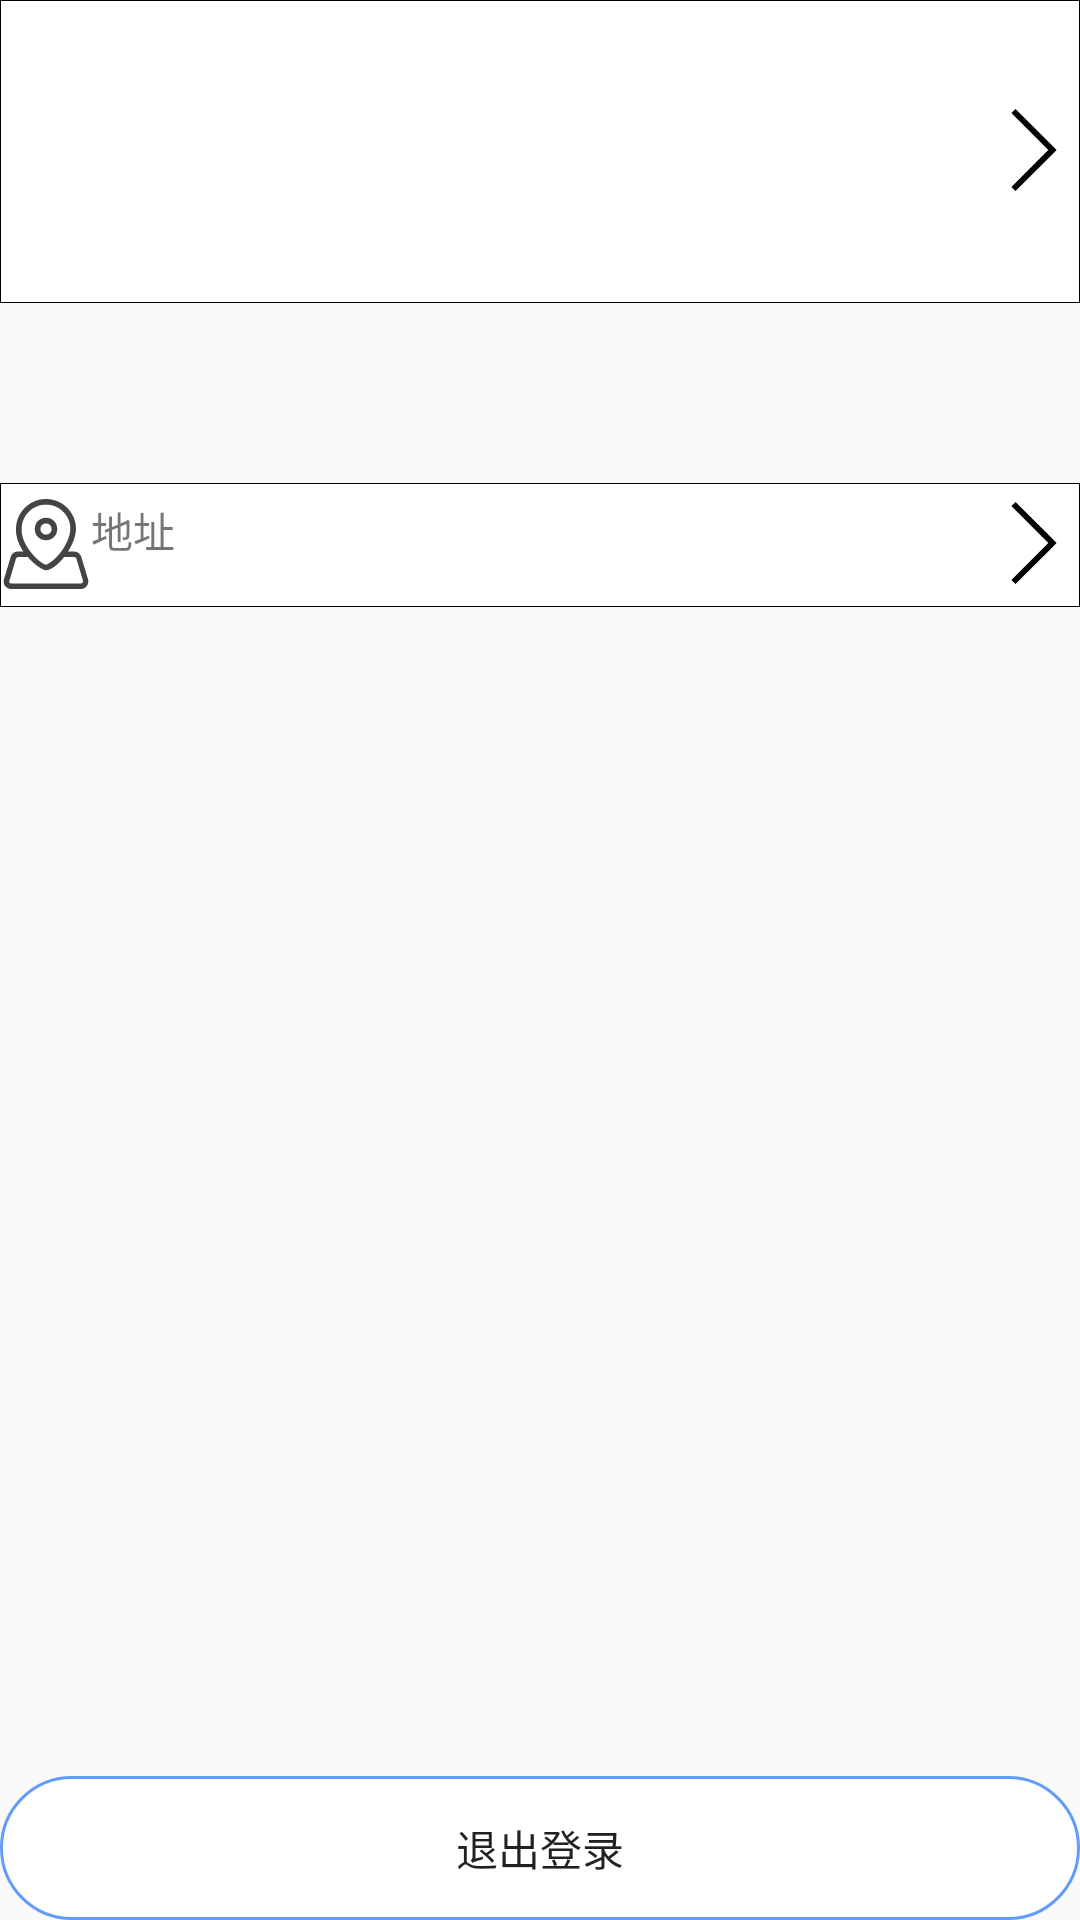

This screen was rendered from an Android layout file. Write that file and the resources it references.
<!-- AndroidManifest.xml: application theme Theme.Flower -->
<!-- res/layout/fragment_notifications.xml -->
<?xml version="1.0" encoding="utf-8"?>
<androidx.constraintlayout.widget.ConstraintLayout xmlns:android="http://schemas.android.com/apk/res/android"
    xmlns:app="http://schemas.android.com/apk/res-auto"
    xmlns:tools="http://schemas.android.com/tools"
    android:layout_width="match_parent"
    android:layout_height="match_parent"
    tools:context=".ui.notifications.NotificationsFragment">

    <androidx.constraintlayout.widget.ConstraintLayout
        android:id="@+id/constraintLayout1"
        android:layout_width="match_parent"
        android:layout_height="wrap_content"
        android:background="@drawable/boder"
        android:orientation="horizontal"
        app:layout_constraintEnd_toEndOf="parent"
        app:layout_constraintStart_toStartOf="parent"
        app:layout_constraintTop_toTopOf="parent">

        <ImageView
            android:id="@+id/image_photo"
            android:layout_width="100dp"
            android:layout_height="100dp"
            app:layout_constraintStart_toStartOf="parent"
            app:layout_constraintTop_toTopOf="parent" />

        <TextView
            android:id="@+id/text_photo"
            android:layout_width="wrap_content"
            android:layout_height="wrap_content"
            android:textSize="20dp"
            app:layout_constraintBottom_toTopOf="@+id/guideline2"
            app:layout_constraintStart_toEndOf="@+id/image_photo"
            app:layout_constraintTop_toTopOf="parent" />

        <TextView
            android:id="@+id/text_id"
            android:layout_width="wrap_content"
            android:layout_height="wrap_content"
            android:textSize="15dp"
            app:layout_constraintBottom_toBottomOf="@+id/image_photo"
            app:layout_constraintStart_toEndOf="@+id/image_photo"
            app:layout_constraintTop_toTopOf="@+id/guideline2" />

        <TextView
            android:id="@+id/textView"
            android:layout_width="wrap_content"
            android:layout_height="wrap_content"
            android:drawableRight="@drawable/ic____"
            app:layout_constraintBottom_toBottomOf="parent"
            app:layout_constraintEnd_toEndOf="parent"
            app:layout_constraintTop_toTopOf="parent" />

        <androidx.constraintlayout.widget.Guideline
            android:id="@+id/guideline2"
            android:layout_width="wrap_content"
            android:layout_height="wrap_content"
            android:orientation="horizontal"
            app:layout_constraintGuide_begin="50dp" />
    </androidx.constraintlayout.widget.ConstraintLayout>

    <androidx.constraintlayout.widget.ConstraintLayout
        android:id="@+id/constraintLayout2"
        android:layout_width="match_parent"
        android:layout_height="wrap_content"
        android:layout_marginTop="60dp"
        app:layout_constraintTop_toBottomOf="@+id/constraintLayout1"
        android:background="@drawable/boder"
        tools:layout_editor_absoluteX="0dp">

        <TextView
            android:id="@+id/text_address"
            android:layout_width="wrap_content"
            android:layout_height="wrap_content"
            app:layout_constraintTop_toTopOf="parent"
            app:layout_constraintBottom_toBottomOf="parent"
            app:layout_constraintStart_toStartOf="parent"
            android:drawableLeft="@drawable/ic__address"
            android:text="地址"/>

        <TextView
            android:id="@+id/textView2"
            android:layout_width="wrap_content"
            android:layout_height="wrap_content"
            android:textSize="30dp"
            app:layout_constraintEnd_toEndOf="parent"
            app:layout_constraintTop_toTopOf="parent"
            app:layout_constraintBottom_toBottomOf="parent"
            android:drawableRight="@drawable/ic____"/>
    </androidx.constraintlayout.widget.ConstraintLayout>

    <Button
        android:id="@+id/button_resetuser"
        android:layout_width="match_parent"
        android:layout_height="wrap_content"
        android:text="退出登录"
        android:background="@drawable/shape"
        app:layout_constraintBottom_toBottomOf="parent"/>


</androidx.constraintlayout.widget.ConstraintLayout>
<!-- resources referenced by this layout -->
<resources>
  <!-- drawable boder (drawable) -->
  <?xml version="1.0" encoding="utf-8"?>
  
  <shape xmlns:android="http://schemas.android.com/apk/res/android">
      <solid android:color="#FFFFFF" />
  
      <stroke
          android:width="0.01dp"
          android:color="#000000" />
  
      <padding
          android:bottom="1dp"
          android:left="0.5dp"
          android:right="0.5dp"
          android:top="0dp" />
  
  </shape>
  <!-- drawable ic____ (drawable) -->
  <vector android:height="30dp" android:viewportHeight="1024"
      android:viewportWidth="1024" android:width="30dp" xmlns:android="http://schemas.android.com/apk/res/android">
      <path android:fillColor="#FF000000" android:pathData="M302,44.98l-47.05,47.1 419.94,419.99 -419.94,419.9 47.05,47.05 419.94,-419.9h0.01l47.1,-47.1 -47.05,-47.05z"/>
  </vector>
  <!-- drawable ic__address (drawable) -->
  <vector android:height="30dp" android:viewportHeight="1024"
      android:viewportWidth="1024" android:width="30dp" xmlns:android="http://schemas.android.com/apk/res/android">
      <path android:fillColor="#444444" android:pathData="M989.87,913.07l-76.8,-256c-12.8,-34.13 -42.67,-59.73 -81.07,-59.73h-68.27s0,4.27 -4.27,4.27c51.2,-76.8 89.6,-170.67 93.87,-260.27 0,-187.73 -153.6,-341.33 -341.33,-341.33S170.67,153.6 170.67,341.33c-4.27,89.6 34.13,183.47 85.33,260.27L256,597.33L192,597.33c-38.4,0 -72.53,25.6 -81.07,59.73l-76.8,256c-4.27,8.53 -4.27,17.07 -4.27,25.6 0,46.93 38.4,85.33 85.33,85.33h793.6c8.53,0 17.07,0 25.6,-4.27 42.67,-12.8 68.27,-59.73 55.47,-106.67zM512,64c153.6,0 277.33,123.73 277.33,277.33 -4.27,89.6 -51.2,192 -123.73,281.6 -59.73,72.53 -132.27,123.73 -153.6,123.73 -25.6,0 -98.13,-51.2 -157.87,-123.73 -76.8,-89.6 -123.73,-192 -119.47,-281.6 0,-153.6 123.73,-277.33 277.33,-277.33zM917.33,960L115.2,960c-12.8,0 -21.33,-8.53 -21.33,-21.33v-4.27l76.8,-256c4.27,-8.53 12.8,-17.07 21.33,-17.07h110.93v-4.27c76.8,89.6 166.4,153.6 213.33,153.6s132.27,-59.73 204.8,-153.6v4.27h115.2c8.53,0 17.07,4.27 21.33,17.07l76.8,256c0,8.53 -8.53,21.33 -17.07,25.6z"/>
      <path android:fillColor="#444444" android:pathData="M512,469.33c72.53,0 128,-55.47 128,-128s-55.47,-128 -128,-128 -128,55.47 -128,128 55.47,128 128,128zM512,277.33c34.13,0 64,29.87 64,64s-29.87,64 -64,64 -64,-29.87 -64,-64 29.87,-64 64,-64z"/>
  </vector>
  <!-- drawable shape (drawable) -->
  <?xml version="1.0" encoding="utf-8"?>
  
  <shape xmlns:android="http://schemas.android.com/apk/res/android">
      <corners android:radius="25dp"/>
      <solid android:color="#ffffff"/>
      <stroke android:width="1dp" android:color="#B92979FF" />
  </shape>
  <style name="Theme.Flower" parent="Theme.MaterialComponents.Light.NoActionBar.Bridge">
          
          <item name="colorPrimary">@color/purple_500</item>
          <item name="colorPrimaryVariant">@color/purple_700</item>
          <item name="colorOnPrimary">@color/white</item>
          
          <item name="colorSecondary">@color/teal_200</item>
          <item name="colorSecondaryVariant">@color/teal_700</item>
          <item name="colorOnSecondary">@color/black</item>
          
          <item name="android:statusBarColor" tools:targetApi="l">?attr/colorPrimaryVariant</item>
          
      </style>
  <!-- not gathered from this repository: default colours our renderer supplied (Android Studio template values) -->
  <color name="purple_500">#FF6200EE</color>
  <color name="purple_700">#FF3700B3</color>
  <color name="teal_200">#FF03DAC5</color>
  <color name="teal_700">#FF018786</color>
  <color name="black">#FF000000</color>
  <color name="white">#FFFFFFFF</color>
</resources>
